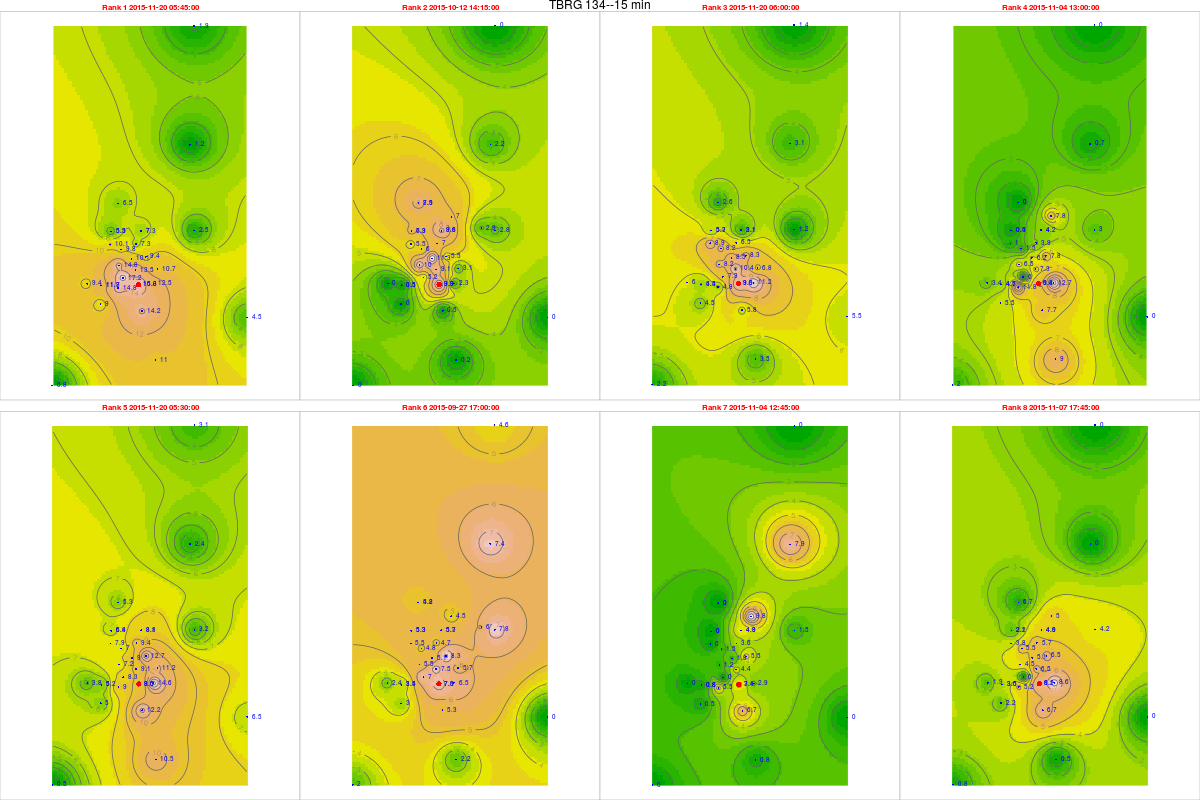

The table this chart was drawn from, first rows:
, tips, mm, dt.tm, Unit_ID, Rank, cat, gid, Unit_ID, Lat, Long, x, y, z, location, remarks, elevation, slope, aspect, coords.x1, coords.x2
13504, 0.71, 16.33, 2015-11-20 05:45:00, TBRG 134, 1, 2, 28, TBRG 134, 11.27, 76.57, 671420, 1246496, 2362, Overlooking Lakdihalla temple, On ridge, 2345, 2.346, 143.1, 671420, 1246496
9794, 0.43, 9.89, 2015-10-12 14:15:00, TBRG 134, 2, 2, 28, TBRG 134, 11.27, 76.57, 671420, 1246496, 2362, Overlooking Lakdihalla temple, On ridge, 2345, 2.346, 143.1, 671420, 1246496
13505, 0.43, 9.89, 2015-11-20 06:00:00, TBRG 134, 3, 2, 28, TBRG 134, 11.27, 76.57, 671420, 1246496, 2362, Overlooking Lakdihalla temple, On ridge, 2345, 2.346, 143.1, 671420, 1246496
11997, 0.41, 9.43, 2015-11-04 13:00:00, TBRG 134, 4, 2, 28, TBRG 134, 11.27, 76.57, 671420, 1246496, 2362, Overlooking Lakdihalla temple, On ridge, 2345, 2.346, 143.1, 671420, 1246496
13503, 0.37, 8.51, 2015-11-20 05:30:00, TBRG 134, 5, 2, 28, TBRG 134, 11.27, 76.57, 671420, 1246496, 2362, Overlooking Lakdihalla temple, On ridge, 2345, 2.346, 143.1, 671420, 1246496
8365, 0.33, 7.59, 2015-09-27 17:00:00, TBRG 134, 6, 2, 28, TBRG 134, 11.27, 76.57, 671420, 1246496, 2362, Overlooking Lakdihalla temple, On ridge, 2345, 2.346, 143.1, 671420, 1246496
11996, 0.32, 7.36, 2015-11-04 12:45:00, TBRG 134, 7, 2, 28, TBRG 134, 11.27, 76.57, 671420, 1246496, 2362, Overlooking Lakdihalla temple, On ridge, 2345, 2.346, 143.1, 671420, 1246496
12304, 0.27, 6.21, 2015-11-07 17:45:00, TBRG 134, 8, 2, 28, TBRG 134, 11.27, 76.57, 671420, 1246496, 2362, Overlooking Lakdihalla temple, On ridge, 2345, 2.346, 143.1, 671420, 1246496
87814, 0.42, 10.08, 2015-11-20 05:45:00, TBRG 101, 1, 20, 20, TBRG 101, 11.29, 76.56, 669881, 1248700, 2628, Kolaripetta top tower, No rain during installation, 2575, 22.47, 56.31, 669881, 1248700
84104, 0.23, 5.52, 2015-10-12 14:15:00, TBRG 101, 2, 20, 20, TBRG 101, 11.29, 76.56, 669881, 1248700, 2628, Kolaripetta top tower, No rain during installation, 2575, 22.47, 56.31, 669881, 1248700
87815, 0.37, 8.88, 2015-11-20 06:00:00, TBRG 101, 3, 20, 20, TBRG 101, 11.29, 76.56, 669881, 1248700, 2628, Kolaripetta top tower, No rain during installation, 2575, 22.47, 56.31, 669881, 1248700
86307, 0.04, 0.96, 2015-11-04 13:00:00, TBRG 101, 4, 20, 20, TBRG 101, 11.29, 76.56, 669881, 1248700, 2628, Kolaripetta top tower, No rain during installation, 2575, 22.47, 56.31, 669881, 1248700
87813, 0.33, 7.92, 2015-11-20 05:30:00, TBRG 101, 5, 20, 20, TBRG 101, 11.29, 76.56, 669881, 1248700, 2628, Kolaripetta top tower, No rain during installation, 2575, 22.47, 56.31, 669881, 1248700
82675, 0.23, 5.52, 2015-09-27 17:00:00, TBRG 101, 6, 20, 20, TBRG 101, 11.29, 76.56, 669881, 1248700, 2628, Kolaripetta top tower, No rain during installation, 2575, 22.47, 56.31, 669881, 1248700
86306, 0, 0, 2015-11-04 12:45:00, TBRG 101, 7, 20, 20, TBRG 101, 11.29, 76.56, 669881, 1248700, 2628, Kolaripetta top tower, No rain during installation, 2575, 22.47, 56.31, 669881, 1248700
86614, 0.16, 3.84, 2015-11-07 17:45:00, TBRG 101, 8, 20, 20, TBRG 101, 11.29, 76.56, 669881, 1248700, 2628, Kolaripetta top tower, No rain during installation, 2575, 22.47, 56.31, 669881, 1248700
87256, 0.44, 10.12, 2015-11-20 05:45:00, TBRG 102, 1, 21, 21, TBRG 102, 11.28, 76.57, 671046, 1247911, 2351, Near V notch at First site, No rain during installation, 2340, 16.63, 206.9, 671046, 1247911
84115, 0.49, 11.27, 2015-10-12 14:15:00, TBRG 102, 2, 21, 21, TBRG 102, 11.28, 76.57, 671046, 1247911, 2351, Near V notch at First site, No rain during installation, 2340, 16.63, 206.9, 671046, 1247911
87257, 0.37, 8.51, 2015-11-20 06:00:00, TBRG 102, 3, 21, 21, TBRG 102, 11.28, 76.57, 671046, 1247911, 2351, Near V notch at First site, No rain during installation, 2340, 16.63, 206.9, 671046, 1247911
85749, 0.27, 6.21, 2015-11-04 13:00:00, TBRG 102, 4, 21, 21, TBRG 102, 11.28, 76.57, 671046, 1247911, 2351, Near V notch at First site, No rain during installation, 2340, 16.63, 206.9, 671046, 1247911
87255, 0.39, 8.97, 2015-11-20 05:30:00, TBRG 102, 5, 21, 21, TBRG 102, 11.28, 76.57, 671046, 1247911, 2351, Near V notch at First site, No rain during installation, 2340, 16.63, 206.9, 671046, 1247911
82686, 0.22, 5.06, 2015-09-27 17:00:00, TBRG 102, 6, 21, 21, TBRG 102, 11.28, 76.57, 671046, 1247911, 2351, Near V notch at First site, No rain during installation, 2340, 16.63, 206.9, 671046, 1247911
85748, 0.08, 1.84, 2015-11-04 12:45:00, TBRG 102, 7, 21, 21, TBRG 102, 11.28, 76.57, 671046, 1247911, 2351, Near V notch at First site, No rain during installation, 2340, 16.63, 206.9, 671046, 1247911
86056, 0.22, 5.06, 2015-11-07 17:45:00, TBRG 102, 8, 21, 21, TBRG 102, 11.28, 76.57, 671046, 1247911, 2351, Near V notch at First site, No rain during installation, 2340, 16.63, 206.9, 671046, 1247911
86552, 0.66, 17.16, 2015-11-20 05:45:00, TBRG 103, 1, 18, 18, TBRG 103, 11.28, 76.56, 670570, 1246872, 2332, Near Bunker 2 site, No rain during installation, 2282, 3.879, 335, 670570, 1246872
82842, 0.2, 5.2, 2015-10-12 14:15:00, TBRG 103, 2, 18, 18, TBRG 103, 11.28, 76.56, 670570, 1246872, 2332, Near Bunker 2 site, No rain during installation, 2282, 3.879, 335, 670570, 1246872
86553, 0.28, 7.28, 2015-11-20 06:00:00, TBRG 103, 3, 18, 18, TBRG 103, 11.28, 76.56, 670570, 1246872, 2332, Near Bunker 2 site, No rain during installation, 2282, 3.879, 335, 670570, 1246872
85045, 0, 0, 2015-11-04 13:00:00, TBRG 103, 4, 18, 18, TBRG 103, 11.28, 76.56, 670570, 1246872, 2332, Near Bunker 2 site, No rain during installation, 2282, 3.879, 335, 670570, 1246872
86551, 0.32, 8.32, 2015-11-20 05:30:00, TBRG 103, 5, 18, 18, TBRG 103, 11.28, 76.56, 670570, 1246872, 2332, Near Bunker 2 site, No rain during installation, 2282, 3.879, 335, 670570, 1246872
81413, 0.27, 7.02, 2015-09-27 17:00:00, TBRG 103, 6, 18, 18, TBRG 103, 11.28, 76.56, 670570, 1246872, 2332, Near Bunker 2 site, No rain during installation, 2282, 3.879, 335, 670570, 1246872
85044, 0, 0, 2015-11-04 12:45:00, TBRG 103, 7, 18, 18, TBRG 103, 11.28, 76.56, 670570, 1246872, 2332, Near Bunker 2 site, No rain during installation, 2282, 3.879, 335, 670570, 1246872
85352, 0, 0, 2015-11-07 17:45:00, TBRG 103, 8, 18, 18, TBRG 103, 11.28, 76.56, 670570, 1246872, 2332, Near Bunker 2 site, No rain during installation, 2282, 3.879, 335, 670570, 1246872
87791, NA, NA, 2015-11-20 05:45:00, TBRG 104, 1, 19, 19, TBRG 104, 11.3, 76.59, 673741, 1249582, 2164, Avalanchi forest guest house, No rain during installation, 2000, 2.346, 143.1, 673741, 1249582
84081, 0.11, 2.86, 2015-10-12 14:15:00, TBRG 104, 2, 19, 19, TBRG 104, 11.3, 76.59, 673741, 1249582, 2164, Avalanchi forest guest house, No rain during installation, 2000, 2.346, 143.1, 673741, 1249582
87792, NA, NA, 2015-11-20 06:00:00, TBRG 104, 3, 19, 19, TBRG 104, 11.3, 76.59, 673741, 1249582, 2164, Avalanchi forest guest house, No rain during installation, 2000, 2.346, 143.1, 673741, 1249582
86284, NA, NA, 2015-11-04 13:00:00, TBRG 104, 4, 19, 19, TBRG 104, 11.3, 76.59, 673741, 1249582, 2164, Avalanchi forest guest house, No rain during installation, 2000, 2.346, 143.1, 673741, 1249582
87790, NA, NA, 2015-11-20 05:30:00, TBRG 104, 5, 19, 19, TBRG 104, 11.3, 76.59, 673741, 1249582, 2164, Avalanchi forest guest house, No rain during installation, 2000, 2.346, 143.1, 673741, 1249582
82652, 0.23, 5.98, 2015-09-27 17:00:00, TBRG 104, 6, 19, 19, TBRG 104, 11.3, 76.59, 673741, 1249582, 2164, Avalanchi forest guest house, No rain during installation, 2000, 2.346, 143.1, 673741, 1249582
86283, NA, NA, 2015-11-04 12:45:00, TBRG 104, 7, 19, 19, TBRG 104, 11.3, 76.59, 673741, 1249582, 2164, Avalanchi forest guest house, No rain during installation, 2000, 2.346, 143.1, 673741, 1249582
86591, NA, NA, 2015-11-07 17:45:00, TBRG 104, 8, 19, 19, TBRG 104, 11.3, 76.59, 673741, 1249582, 2164, Avalanchi forest guest house, No rain during installation, 2000, 2.346, 143.1, 673741, 1249582
86470, 0.59, 14.16, 2015-11-20 05:45:00, TBRG 105, 1, 17, 17, TBRG 105, 11.26, 76.57, 671613, 1245056, 2320, Past Jackal below Devar Betta, Photo 762-764, 2295, 27.37, 76.73, 671613, 1245056
82760, 0.02, 0.48, 2015-10-12 14:15:00, TBRG 105, 2, 17, 17, TBRG 105, 11.26, 76.57, 671613, 1245056, 2320, Past Jackal below Devar Betta, Photo 762-764, 2295, 27.37, 76.73, 671613, 1245056
86471, 0.24, 5.76, 2015-11-20 06:00:00, TBRG 105, 3, 17, 17, TBRG 105, 11.26, 76.57, 671613, 1245056, 2320, Past Jackal below Devar Betta, Photo 762-764, 2295, 27.37, 76.73, 671613, 1245056
84963, 0.32, 7.68, 2015-11-04 13:00:00, TBRG 105, 4, 17, 17, TBRG 105, 11.26, 76.57, 671613, 1245056, 2320, Past Jackal below Devar Betta, Photo 762-764, 2295, 27.37, 76.73, 671613, 1245056
86469, 0.51, 12.24, 2015-11-20 05:30:00, TBRG 105, 5, 17, 17, TBRG 105, 11.26, 76.57, 671613, 1245056, 2320, Past Jackal below Devar Betta, Photo 762-764, 2295, 27.37, 76.73, 671613, 1245056
81331, 0.22, 5.28, 2015-09-27 17:00:00, TBRG 105, 6, 17, 17, TBRG 105, 11.26, 76.57, 671613, 1245056, 2320, Past Jackal below Devar Betta, Photo 762-764, 2295, 27.37, 76.73, 671613, 1245056
84962, 0.28, 6.72, 2015-11-04 12:45:00, TBRG 105, 7, 17, 17, TBRG 105, 11.26, 76.57, 671613, 1245056, 2320, Past Jackal below Devar Betta, Photo 762-764, 2295, 27.37, 76.73, 671613, 1245056
85270, 0.28, 6.72, 2015-11-07 17:45:00, TBRG 105, 8, 17, 17, TBRG 105, 11.26, 76.57, 671613, 1245056, 2320, Past Jackal below Devar Betta, Photo 762-764, 2295, 27.37, 76.73, 671613, 1245056
86466, 0.48, 12.48, 2015-11-20 05:45:00, TBRG 106, 1, 16, 16, TBRG 106, 11.27, 76.58, 672231, 1246548, 2325, On way to jackal before Devar Betta near…, Photo 760-761, 2314, 13.57, 255.3, 672231, 1246548
82756, 0.09, 2.34, 2015-10-12 14:15:00, TBRG 106, 2, 16, 16, TBRG 106, 11.27, 76.58, 672231, 1246548, 2325, On way to jackal before Devar Betta near…, Photo 760-761, 2314, 13.57, 255.3, 672231, 1246548
86467, 0.43, 11.18, 2015-11-20 06:00:00, TBRG 106, 3, 16, 16, TBRG 106, 11.27, 76.58, 672231, 1246548, 2325, On way to jackal before Devar Betta near…, Photo 760-761, 2314, 13.57, 255.3, 672231, 1246548
84959, 0.49, 12.74, 2015-11-04 13:00:00, TBRG 106, 4, 16, 16, TBRG 106, 11.27, 76.58, 672231, 1246548, 2325, On way to jackal before Devar Betta near…, Photo 760-761, 2314, 13.57, 255.3, 672231, 1246548
86465, 0.56, 14.56, 2015-11-20 05:30:00, TBRG 106, 5, 16, 16, TBRG 106, 11.27, 76.58, 672231, 1246548, 2325, On way to jackal before Devar Betta near…, Photo 760-761, 2314, 13.57, 255.3, 672231, 1246548
81327, 0.25, 6.5, 2015-09-27 17:00:00, TBRG 106, 6, 16, 16, TBRG 106, 11.27, 76.58, 672231, 1246548, 2325, On way to jackal before Devar Betta near…, Photo 760-761, 2314, 13.57, 255.3, 672231, 1246548
84958, 0.11, 2.86, 2015-11-04 12:45:00, TBRG 106, 7, 16, 16, TBRG 106, 11.27, 76.58, 672231, 1246548, 2325, On way to jackal before Devar Betta near…, Photo 760-761, 2314, 13.57, 255.3, 672231, 1246548
85266, 0.33, 8.58, 2015-11-07 17:45:00, TBRG 106, 8, 16, 16, TBRG 106, 11.27, 76.58, 672231, 1246548, 2325, On way to jackal before Devar Betta near…, Photo 760-761, 2314, 13.57, 255.3, 672231, 1246548
86464, 0.36, 9.36, 2015-11-20 05:45:00, TBRG 107, 1, 15, 12, TBRG 107, 11.29, 76.57, 671814, 1248023, 2266, Near landslide below Nariadu Betta, On steep slope, 2308, 15.59, 310.2, 671814, 1248023
82754, 0.21, 5.46, 2015-10-12 14:15:00, TBRG 107, 2, 15, 12, TBRG 107, 11.29, 76.57, 671814, 1248023, 2266, Near landslide below Nariadu Betta, On steep slope, 2308, 15.59, 310.2, 671814, 1248023
864651, 0.32, 8.32, 2015-11-20 06:00:00, TBRG 107, 3, 15, 12, TBRG 107, 11.29, 76.57, 671814, 1248023, 2266, Near landslide below Nariadu Betta, On steep slope, 2308, 15.59, 310.2, 671814, 1248023
84957, 0.3, 7.8, 2015-11-04 13:00:00, TBRG 107, 4, 15, 12, TBRG 107, 11.29, 76.57, 671814, 1248023, 2266, Near landslide below Nariadu Betta, On steep slope, 2308, 15.59, 310.2, 671814, 1248023
... 220 more rows
